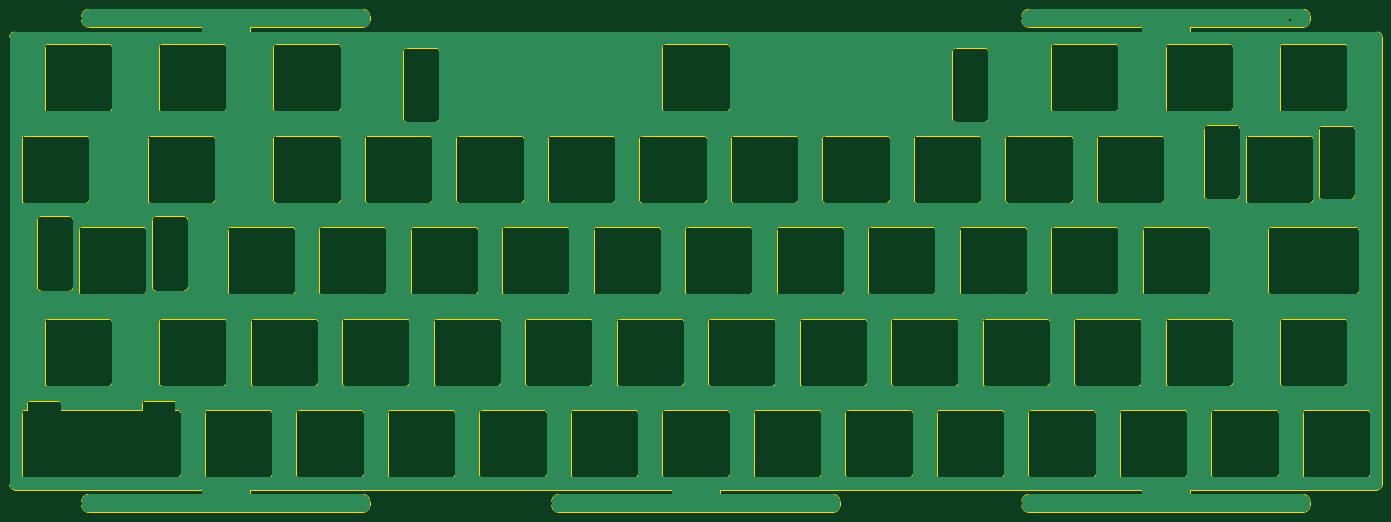
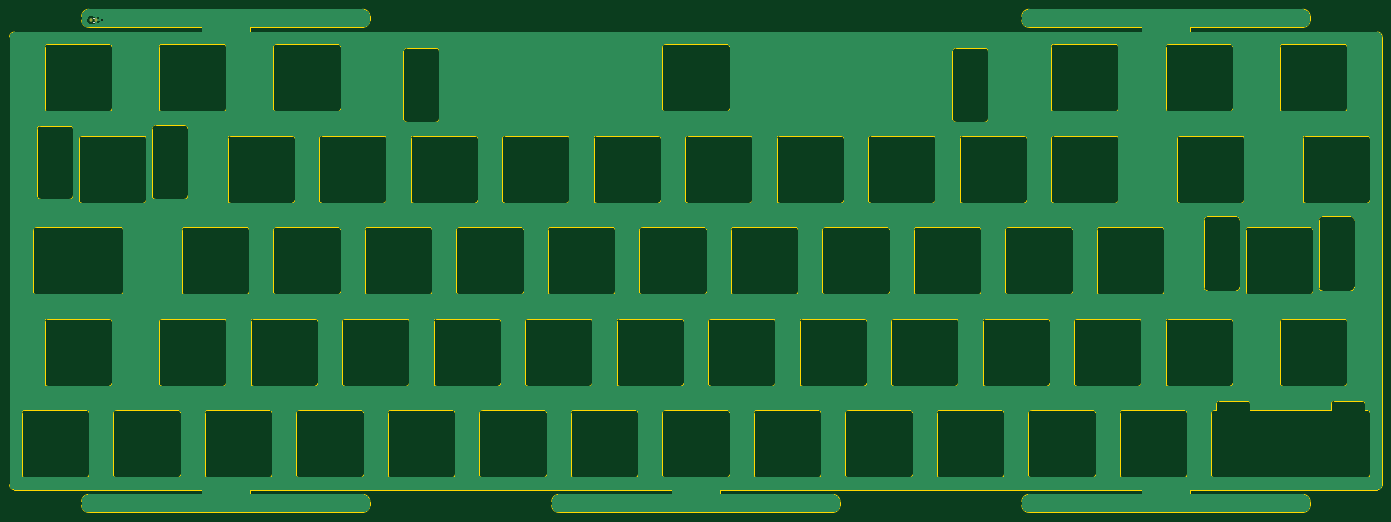
Circuit board: 11 layer files. Board 285.8 x 104.7 mm.
- bottom_copper: plate-B_Cu.gbr (141826 bytes)
- bottom_mask: plate-B_Mask.gbr (1179 bytes)
- paste: plate-B_Paste.gbr (1174 bytes)
- bottom_silk: plate-B_Silkscreen.gbr (594 bytes)
- outline: plate-Edge_Cuts.gbr (38693 bytes)
- top_copper: plate-F_Cu.gbr (139207 bytes)
- top_mask: plate-F_Mask.gbr (457 bytes)
- paste: plate-F_Paste.gbr (452 bytes)
- top_silk: plate-F_Silkscreen.gbr (453 bytes)
- drill: plate-NPTH.drl (282 bytes)
- drill: plate-PTH.drl (350 bytes)

=== bottom_copper: plate-B_Cu.gbr (141826 bytes, source omitted) ===
=== bottom_mask: plate-B_Mask.gbr (1179 bytes, source withheld) ===
=== paste: plate-B_Paste.gbr (1174 bytes, source withheld) ===
=== bottom_silk: plate-B_Silkscreen.gbr ===
%TF.GenerationSoftware,KiCad,Pcbnew,7.0.1-0*%
%TF.CreationDate,2023-08-02T23:05:50-05:00*%
%TF.ProjectId,plate,706c6174-652e-46b6-9963-61645f706362,rev?*%
%TF.SameCoordinates,Original*%
%TF.FileFunction,Legend,Bot*%
%TF.FilePolarity,Positive*%
%FSLAX46Y46*%
G04 Gerber Fmt 4.6, Leading zero omitted, Abs format (unit mm)*
G04 Created by KiCad (PCBNEW 7.0.1-0) date 2023-08-02 23:05:50*
%MOMM*%
%LPD*%
G01*
G04 APERTURE LIST*
%ADD10C,0.120000*%
G04 APERTURE END LIST*
D10*
%TO.C,R1*%
X256201141Y-41930000D02*
X255893859Y-41930000D01*
X256201141Y-41170000D02*
X255893859Y-41170000D01*
%TD*%
M02*

=== outline: plate-Edge_Cuts.gbr (38693 bytes, source omitted) ===
=== top_copper: plate-F_Cu.gbr (139207 bytes, source omitted) ===
=== top_mask: plate-F_Mask.gbr ===
%TF.GenerationSoftware,KiCad,Pcbnew,7.0.1-0*%
%TF.CreationDate,2023-08-02T23:05:50-05:00*%
%TF.ProjectId,plate,706c6174-652e-46b6-9963-61645f706362,rev?*%
%TF.SameCoordinates,Original*%
%TF.FileFunction,Soldermask,Top*%
%TF.FilePolarity,Negative*%
%FSLAX46Y46*%
G04 Gerber Fmt 4.6, Leading zero omitted, Abs format (unit mm)*
G04 Created by KiCad (PCBNEW 7.0.1-0) date 2023-08-02 23:05:50*
%MOMM*%
%LPD*%
G01*
G04 APERTURE LIST*
G04 APERTURE END LIST*
M02*

=== paste: plate-F_Paste.gbr ===
%TF.GenerationSoftware,KiCad,Pcbnew,7.0.1-0*%
%TF.CreationDate,2023-08-02T23:05:50-05:00*%
%TF.ProjectId,plate,706c6174-652e-46b6-9963-61645f706362,rev?*%
%TF.SameCoordinates,Original*%
%TF.FileFunction,Paste,Top*%
%TF.FilePolarity,Positive*%
%FSLAX46Y46*%
G04 Gerber Fmt 4.6, Leading zero omitted, Abs format (unit mm)*
G04 Created by KiCad (PCBNEW 7.0.1-0) date 2023-08-02 23:05:50*
%MOMM*%
%LPD*%
G01*
G04 APERTURE LIST*
G04 APERTURE END LIST*
M02*

=== top_silk: plate-F_Silkscreen.gbr ===
%TF.GenerationSoftware,KiCad,Pcbnew,7.0.1-0*%
%TF.CreationDate,2023-08-02T23:05:50-05:00*%
%TF.ProjectId,plate,706c6174-652e-46b6-9963-61645f706362,rev?*%
%TF.SameCoordinates,Original*%
%TF.FileFunction,Legend,Top*%
%TF.FilePolarity,Positive*%
%FSLAX46Y46*%
G04 Gerber Fmt 4.6, Leading zero omitted, Abs format (unit mm)*
G04 Created by KiCad (PCBNEW 7.0.1-0) date 2023-08-02 23:05:50*
%MOMM*%
%LPD*%
G01*
G04 APERTURE LIST*
G04 APERTURE END LIST*
M02*

=== drill: plate-NPTH.drl ===
M48
; DRILL file {KiCad 7.0.1-0} date 2023 August 02, Wednesday 23:05:52
; FORMAT={-:-/ absolute / inch / decimal}
; #@! TF.CreationDate,2023-08-02T23:05:52-05:00
; #@! TF.GenerationSoftware,Kicad,Pcbnew,7.0.1-0
; #@! TF.FileFunction,NonPlated,1,2,NPTH
FMAT,2
INCH
%
G90
G05
T0
M30

=== drill: plate-PTH.drl ===
M48
; DRILL file {KiCad 7.0.1-0} date 2023 August 02, Wednesday 23:05:52
; FORMAT={-:-/ absolute / inch / decimal}
; #@! TF.CreationDate,2023-08-02T23:05:52-05:00
; #@! TF.GenerationSoftware,Kicad,Pcbnew,7.0.1-0
; #@! TF.FileFunction,Plated,1,2,PTH
FMAT,2
INCH
; #@! TA.AperFunction,Plated,PTH,ViaDrill
T1C0.0157
%
G90
G05
T1
X10.0148Y-1.6358
T0
M30

